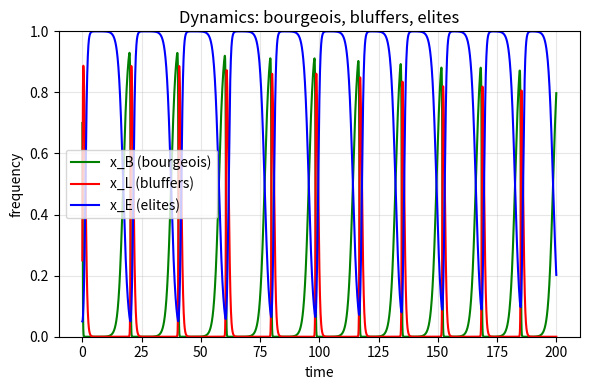

Source code (Python):
import numpy as np
from scipy.integrate import odeint
import matplotlib.pyplot as plt

V = 50
BASE_B = 0.5 * V
BASE_L = 0.75 * V

# parameters
c = 1.0      # cost of being elite (smaller so elites can survive when L small)
beta = 0.8   # effectiveness of elites in raising r

delta = 20.0

# strategies: B (bourgeois norm followers), L (bluffers), E (elites)
# x = (xB,xL,xE)

# We want:
# - elites invest in r, get some sanction revenue from L
# - when L is rare, elites are slightly less profitable than B so they don't dominate
# - but a small positive xE is maintained because when L appears, E does better than B


def payoffs(x):
    xB, xL, xE = x
    r = beta * xE
    r = max(0.0, min(1.0, r))

    # base payoffs
    uB = BASE_B
    uL = BASE_L - r * delta

    # elites: base B - cost + sanction revenue
    # total sanction revenue from L: r * delta * xL
    sanction_revenue = r * delta * xL
    share = sanction_revenue / xE if xE > 1e-12 else 0.0
    uE = BASE_B - c + share

    return np.array([uB, uL, uE])


def replicator_three(x, t):
    x = np.maximum(x, 1e-12)
    x = x / np.sum(x)
    F = payoffs(x)
    f_bar = np.dot(x, F)
    return x * (F - f_bar)

# simulate from generic initial condition
x0 = np.array([0.7, 0.25, 0.05])
T = 200
nT = 4000
t = np.linspace(0, T, nT)
sol = odeint(replicator_three, x0, t)

x_final = sol[-1]

plt.figure(figsize=(6,4))
plt.plot(t, sol[:,0], label='x_B (bourgeois)', color='green')
plt.plot(t, sol[:,1], label='x_L (bluffers)', color='red')
plt.plot(t, sol[:,2], label='x_E (elites)', color='blue')
plt.xlabel('time')
plt.ylabel('frequency')
plt.ylim(0,1)
plt.title('Dynamics: bourgeois, bluffers, elites')
plt.grid(alpha=0.3)
plt.legend()
plt.tight_layout()
plt.savefig('three_strategy_elites_mixedESS.png', dpi=300)
plt.close()

x_final
